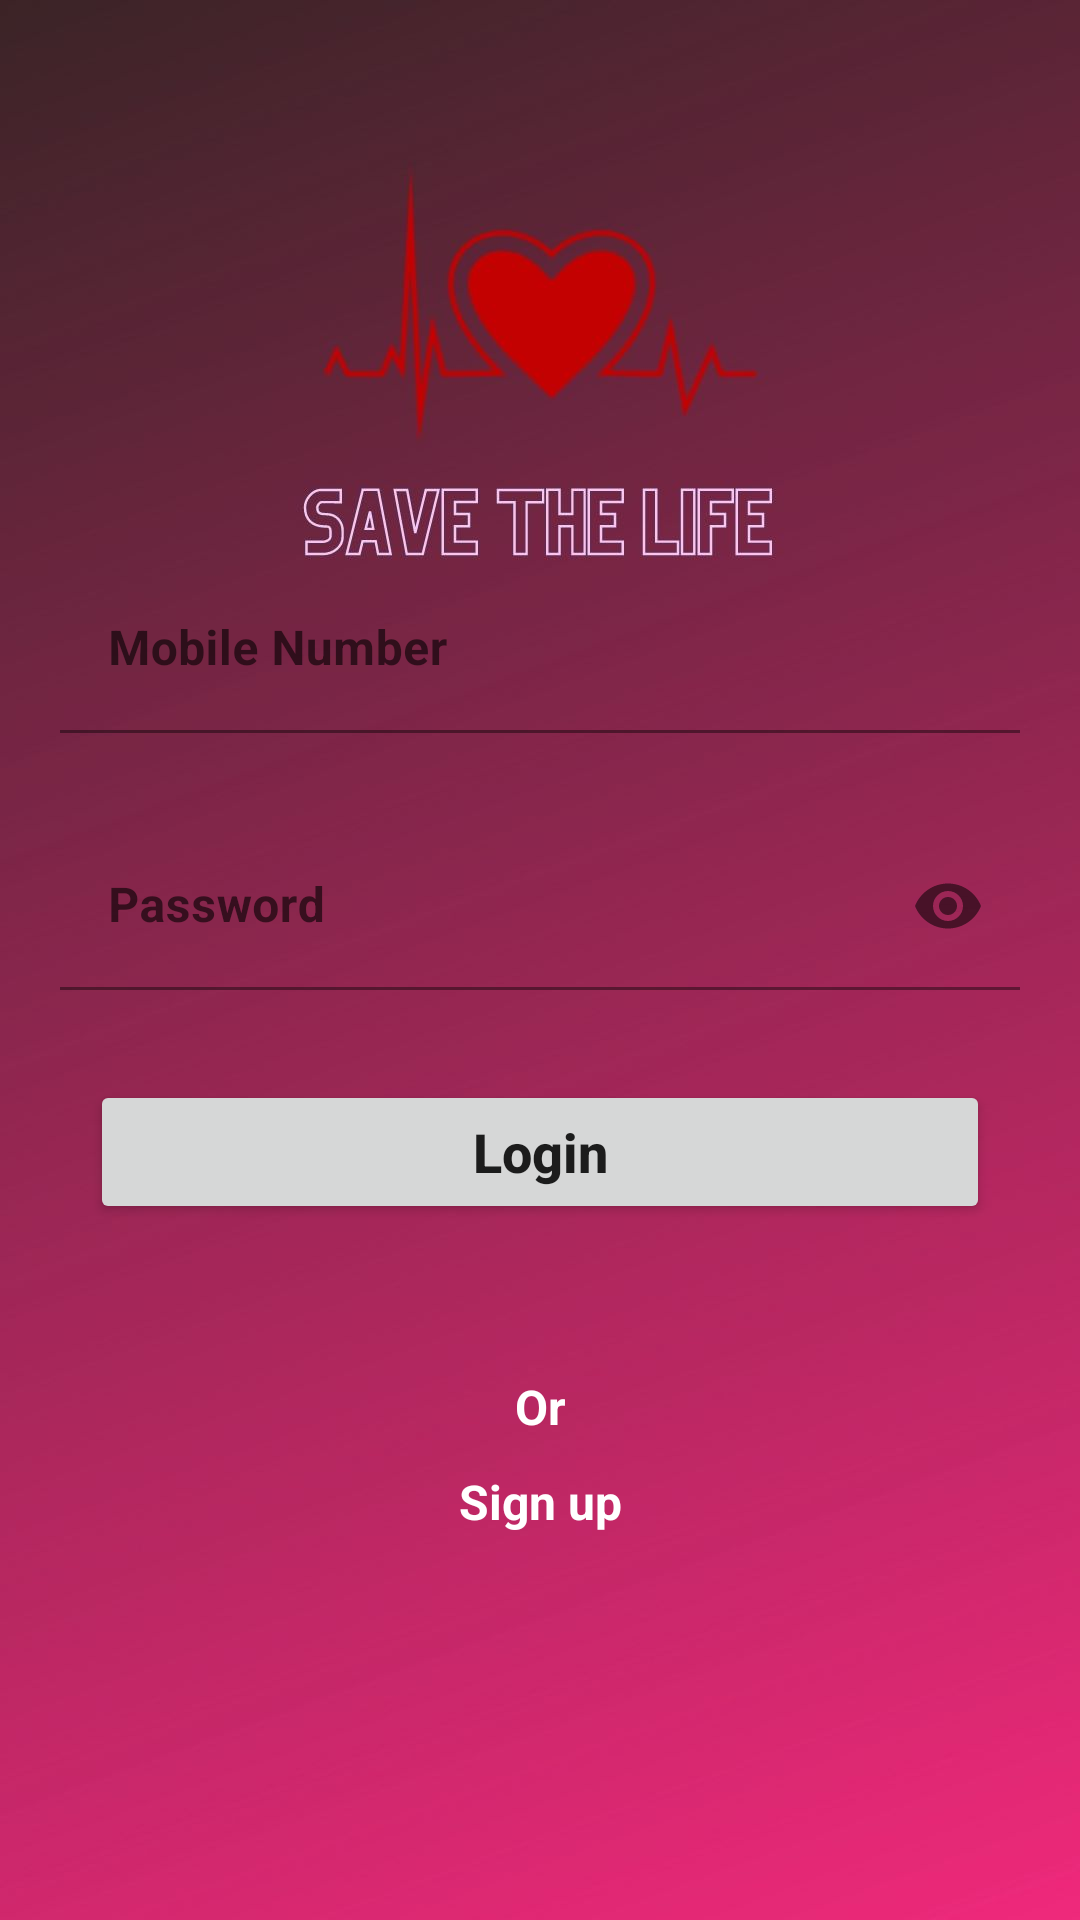

The Android layout XML behind this screen, and the referenced resources:
<!-- AndroidManifest.xml: application theme Theme.SaveTheLife -->
<!-- res/layout/activity_login.xml -->
<?xml version="1.0" encoding="utf-8"?>
<ScrollView xmlns:android="http://schemas.android.com/apk/res/android"
    xmlns:app="http://schemas.android.com/apk/res-auto"
    xmlns:tools="http://schemas.android.com/tools"
    android:layout_width="match_parent"
    android:layout_height="match_parent"
    android:background="@drawable/lg"
    tools:context=".Activity.LoginActivity">
    <LinearLayout
        android:layout_width="match_parent"
        android:layout_height="wrap_content"
        android:layout_gravity="center"
        android:orientation="vertical">

        <com.google.android.material.textfield.TextInputLayout
            android:layout_width="match_parent"
            android:layout_marginTop="60dp"
            android:layout_marginStart="20dp"
            android:layout_marginEnd="20dp"
            android:layout_height="wrap_content">

            <EditText
                android:id="@+id/username"
                android:layout_width="match_parent"
                android:layout_height="wrap_content"
                android:hint="Mobile Number"
                android:background="#0000"
                android:inputType="number"
                android:textColor="@color/white"
                android:textSize="16sp"
                android:textStyle="bold" />
        </com.google.android.material.textfield.TextInputLayout>
        <com.google.android.material.textfield.TextInputLayout
            android:layout_width="match_parent"
            app:passwordToggleEnabled="true"
            android:layout_marginTop="30dp"
            android:layout_marginStart="20dp"
            android:layout_marginEnd="20dp"
            android:layout_height="wrap_content">

            <EditText
                android:id="@+id/password"
                android:layout_width="match_parent"
                android:layout_height="wrap_content"
                android:hint="Password"
                android:inputType="textPassword"
                android:background="#0000"
                android:textColor="@color/white"
                android:textSize="16sp"
                android:textStyle="bold" />
        </com.google.android.material.textfield.TextInputLayout>
        <Button
            android:layout_width="match_parent"
            android:layout_height="wrap_content"
            android:text="Login"
            android:textStyle="bold"
            android:textSize="18sp"
            android:layout_margin="30dp"
            android:id="@+id/lgbtn"
            android:textAllCaps="false"/>
        <TextView
            android:layout_width="match_parent"
            android:layout_height="wrap_content"
            android:layout_marginTop="20dp"
            android:textAlignment="center"
            android:textStyle="bold"
            android:textSize="16sp"
            android:text="Or"
            android:textColor="@color/white"/>
        <TextView
            android:layout_width="match_parent"
            android:layout_height="wrap_content"
            android:layout_marginTop="10dp"
            android:textAlignment="center"
            android:textStyle="bold"
            android:textSize="16sp"
            android:id="@+id/signtext"
            android:text="Sign up"
            android:textColor="@color/white"/>

    </LinearLayout>


</ScrollView>
<!-- resources referenced by this layout -->
<resources>
  <color name="white">#FFFFFFFF</color>
  <!-- drawable lg: jpg bitmap (drawable, 53263 bytes) -->
  <style name="Theme.SaveTheLife" parent="Theme.MaterialComponents.DayNight.NoActionBar">
          
          <item name="colorPrimary">@color/purple_500</item>
          <item name="colorPrimaryVariant">@color/purple_700</item>
          <item name="colorOnPrimary">@color/white</item>
          
          <item name="colorSecondary">@color/teal_200</item>
          <item name="colorSecondaryVariant">@color/teal_700</item>
          <item name="colorOnSecondary">@color/black</item>
          
          <item name="android:statusBarColor" tools:targetApi="l">?attr/colorPrimaryVariant</item>
          
      </style>
  <color name="purple_500">#F43232</color>
  <color name="purple_700">#F43232</color>
  <color name="teal_200">#F43232</color>
  <color name="teal_700">#FF018786</color>
  <color name="black">#FF000000</color>
</resources>
